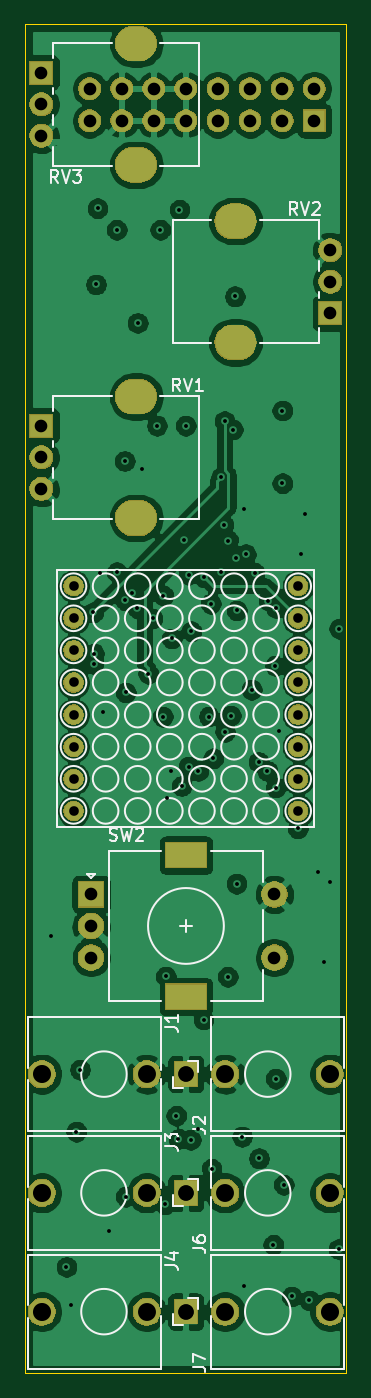
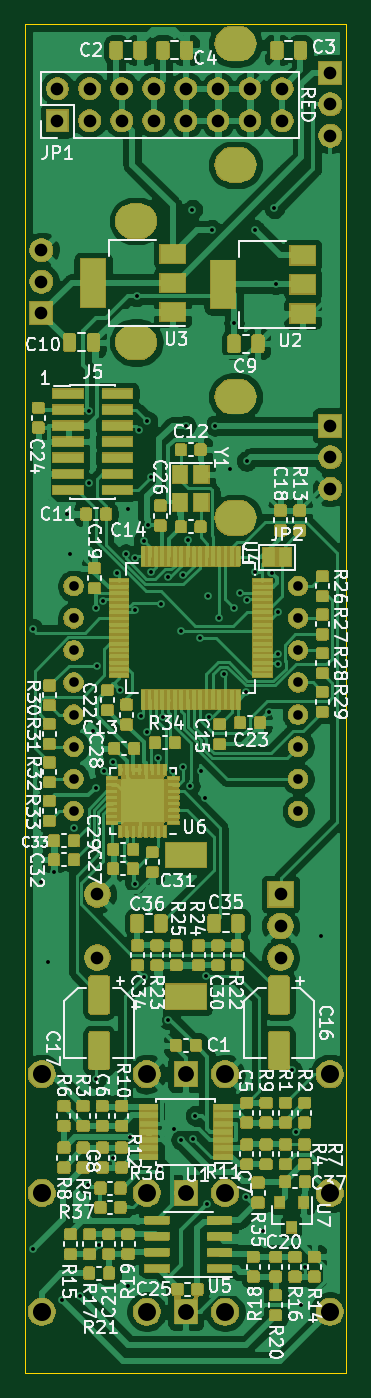
Circuit board: 12 layer files. Board 25.4 x 106.7 mm.
- bottom_copper: wagyu-B_Cu.gbr (676067 bytes)
- bottom_mask: wagyu-B_Mask.gbr (272527 bytes)
- paste: wagyu-B_Paste.gbr (462242 bytes)
- bottom_silk: wagyu-B_SilkS.gbr (88440 bytes)
- outline: wagyu-Edge_Cuts.gbr (697 bytes)
- top_copper: wagyu-F_Cu.gbr (185095 bytes)
- top_mask: wagyu-F_Mask.gbr (58687 bytes)
- paste: wagyu-F_Paste.gbr (501 bytes)
- top_silk: wagyu-F_SilkS.gbr (16113 bytes)
- inner_copper: wagyu-In1_Cu.gbr (134846 bytes)
- inner_copper: wagyu-In2_Cu.gbr (127641 bytes)
- drill: wagyu.drl (3110 bytes)

=== bottom_copper: wagyu-B_Cu.gbr (676067 bytes, source omitted) ===
=== bottom_mask: wagyu-B_Mask.gbr (272527 bytes, source omitted) ===
=== paste: wagyu-B_Paste.gbr (462242 bytes, source omitted) ===
=== bottom_silk: wagyu-B_SilkS.gbr (88440 bytes, source omitted) ===
=== outline: wagyu-Edge_Cuts.gbr ===
G04 #@! TF.GenerationSoftware,KiCad,Pcbnew,(5.1.5)-3*
G04 #@! TF.CreationDate,2020-03-27T15:51:16+00:00*
G04 #@! TF.ProjectId,wagyu,77616779-752e-46b6-9963-61645f706362,rev?*
G04 #@! TF.SameCoordinates,Original*
G04 #@! TF.FileFunction,Profile,NP*
%FSLAX46Y46*%
G04 Gerber Fmt 4.6, Leading zero omitted, Abs format (unit mm)*
G04 Created by KiCad (PCBNEW (5.1.5)-3) date 2020-03-27 15:51:16*
%MOMM*%
%LPD*%
G04 APERTURE LIST*
%ADD10C,0.050000*%
G04 APERTURE END LIST*
D10*
X25400000Y-132080000D02*
X25400000Y-25400000D01*
X50800000Y-132080000D02*
X25400000Y-132080000D01*
X50800000Y-25400000D02*
X50800000Y-132080000D01*
X25400000Y-25400000D02*
X50800000Y-25400000D01*
M02*

=== top_copper: wagyu-F_Cu.gbr (185095 bytes, source omitted) ===
=== top_mask: wagyu-F_Mask.gbr (58687 bytes, source omitted) ===
=== paste: wagyu-F_Paste.gbr ===
G04 #@! TF.GenerationSoftware,KiCad,Pcbnew,(5.1.5)-3*
G04 #@! TF.CreationDate,2020-03-27T15:51:16+00:00*
G04 #@! TF.ProjectId,wagyu,77616779-752e-46b6-9963-61645f706362,rev?*
G04 #@! TF.SameCoordinates,Original*
G04 #@! TF.FileFunction,Paste,Top*
G04 #@! TF.FilePolarity,Positive*
%FSLAX46Y46*%
G04 Gerber Fmt 4.6, Leading zero omitted, Abs format (unit mm)*
G04 Created by KiCad (PCBNEW (5.1.5)-3) date 2020-03-27 15:51:16*
%MOMM*%
%LPD*%
G04 APERTURE LIST*
G04 APERTURE END LIST*
M02*

=== top_silk: wagyu-F_SilkS.gbr (16113 bytes, source omitted) ===
=== inner_copper: wagyu-In1_Cu.gbr (134846 bytes, source omitted) ===
=== inner_copper: wagyu-In2_Cu.gbr (127641 bytes, source omitted) ===
=== drill: wagyu.drl ===
M48
; DRILL file {KiCad (5.1.5)-3} date 27/03/2020 15:51:30
; FORMAT={-:-/ absolute / inch / decimal}
; #@! TF.CreationDate,2020-03-27T15:51:30+00:00
; #@! TF.GenerationSoftware,Kicad,Pcbnew,(5.1.5)-3
FMAT,2
INCH
T1C0.0120
T2C0.0300
T3C0.0394
T4C0.0433
T5C0.0480
T6C0.0559
T7C0.0563
T8C0.0591
%
G90
G05
T1
X1.08Y-3.84
X1.1278Y-4.8707
X1.1408Y-4.99
X1.1582Y-4.4493
X1.1702Y-4.2564
X1.2121Y-2.8308
X1.2126Y-2.9917
X1.2136Y-2.96
X1.22Y-1.81
X1.225Y-1.5725
X1.2332Y-2.708
X1.2424Y-3.1431
X1.26Y-4.76
X1.285Y-1.64
X1.2852Y-2.7064
X1.31Y-2.36
X1.3107Y-2.7938
X1.3128Y-3.0809
X1.3128Y-4.6517
X1.3315Y-2.7717
X1.3493Y-2.8187
X1.35Y-1.93
X1.3625Y-2.385
X1.3825Y-3.0225
X1.3964Y-2.8504
X1.41Y-2.25
X1.42Y-1.64
X1.4281Y-3.1564
X1.43Y-2.78
X1.435Y-4.675
X1.4378Y-3.9659
X1.44Y-3.41
X1.4525Y-3.325
X1.4565Y-2.9127
X1.47Y-4.4
X1.477Y-4.4718
X1.4801Y-1.5775
X1.4875Y-3.3725
X1.4948Y-2.607
X1.5Y-2.25
X1.5089Y-3.3122
X1.5093Y-2.7142
X1.515Y-4.475
X1.5164Y-2.8898
X1.538Y-4.442
X1.5386Y-3.3256
X1.555Y-4.1
X1.5566Y-2.722
X1.5719Y-3.1561
X1.578Y-2.8045
X1.58Y-4.565
X1.5854Y-3.2858
X1.6099Y-2.7053
X1.61Y-2.41
X1.6173Y-2.5596
X1.6205Y-2.2355
X1.6222Y-3.2036
X1.6306Y-3.9669
X1.6319Y-2.6078
X1.64Y-3.1532
X1.6466Y-2.262
X1.6529Y-1.8471
X1.657Y-2.6619
X1.6581Y-3.6769
X1.6588Y-2.8257
X1.675Y-4.465
X1.68Y-2.51
X1.68Y-4.93
X1.6872Y-2.6508
X1.705Y-3.0725
X1.7141Y-2.7083
X1.7264Y-3.2976
X1.7279Y-4.5324
X1.7538Y-3.3257
X1.7574Y-2.7948
X1.7719Y-4.8019
X1.7779Y-2.9982
X1.7799Y-2.817
X1.78Y-3.3775
X1.78Y-4.2841
X1.79Y-3.2
X1.8007Y-2.2028
X1.8007Y-2.4293
X1.805Y-4.615
X1.83Y-4.9625
X1.8485Y-3.5046
X1.86Y-2.65
X1.8717Y-2.525
X1.885Y-4.975
X1.911Y-3.6396
X1.93Y-3.92
X1.95Y-3.67
X1.9758Y-4.815
X1.9775Y-2.8825
T2
X1.15Y-2.75
X1.15Y-2.85
X1.15Y-2.95
X1.15Y-3.05
X1.15Y-3.15
X1.15Y-3.25
X1.15Y-3.35
X1.15Y-3.45
X1.85Y-2.75
X1.85Y-2.85
X1.85Y-2.95
X1.85Y-3.05
X1.85Y-3.15
X1.85Y-3.25
X1.85Y-3.35
X1.85Y-3.45
T3
X1.05Y-1.15
X1.05Y-1.2484
X1.05Y-1.3469
X1.2Y-1.2
X1.2Y-1.3
X1.3Y-1.2
X1.3Y-1.3
X1.4Y-1.2
X1.4Y-1.3
X1.5Y-1.2
X1.5Y-1.3
X1.6Y-1.2
X1.6Y-1.3
X1.7Y-1.2
X1.7Y-1.3
X1.8Y-1.2
X1.8Y-1.3
X1.9Y-1.2
X1.9Y-1.3
X1.205Y-3.71
X1.205Y-3.8084
X1.205Y-3.9069
X1.7759Y-3.71
X1.7759Y-3.9069
X1.05Y-2.25
X1.05Y-2.3484
X1.05Y-2.4469
X1.95Y-1.7031
X1.95Y-1.8016
X1.95Y-1.9
T5
X1.5Y-4.64
X1.5Y-4.64
X1.5Y-4.27
X1.5Y-5.01
X1.5Y-5.01
X1.5Y-4.27
T6
X1.622Y-4.64
X1.622Y-5.01
X1.378Y-5.01
X1.378Y-4.64
X1.622Y-4.27
X1.378Y-4.27
T7
X1.9488Y-4.64
X1.9488Y-5.01
X1.0512Y-5.01
X1.0512Y-4.64
X1.9488Y-4.27
X1.0512Y-4.27
T4
G00X1.3315Y-2.1594
M15
G01X1.3591Y-2.1594
M16
G05
G00X1.3315Y-2.5374
M15
G01X1.3591Y-2.5374
M16
G05
G00X1.6685Y-1.6126
M15
G01X1.6409Y-1.6126
M16
G05
G00X1.6685Y-1.9906
M15
G01X1.6409Y-1.9906
M16
G05
G00X1.3315Y-1.0594
M15
G01X1.3591Y-1.0594
M16
G05
G00X1.3315Y-1.4374
M15
G01X1.3591Y-1.4374
M16
G05
T8
G00X1.4747Y-3.588
M15
G01X1.5259Y-3.588
M16
G05
G00X1.4747Y-4.0289
M15
G01X1.5259Y-4.0289
M16
G05
T0
M30

